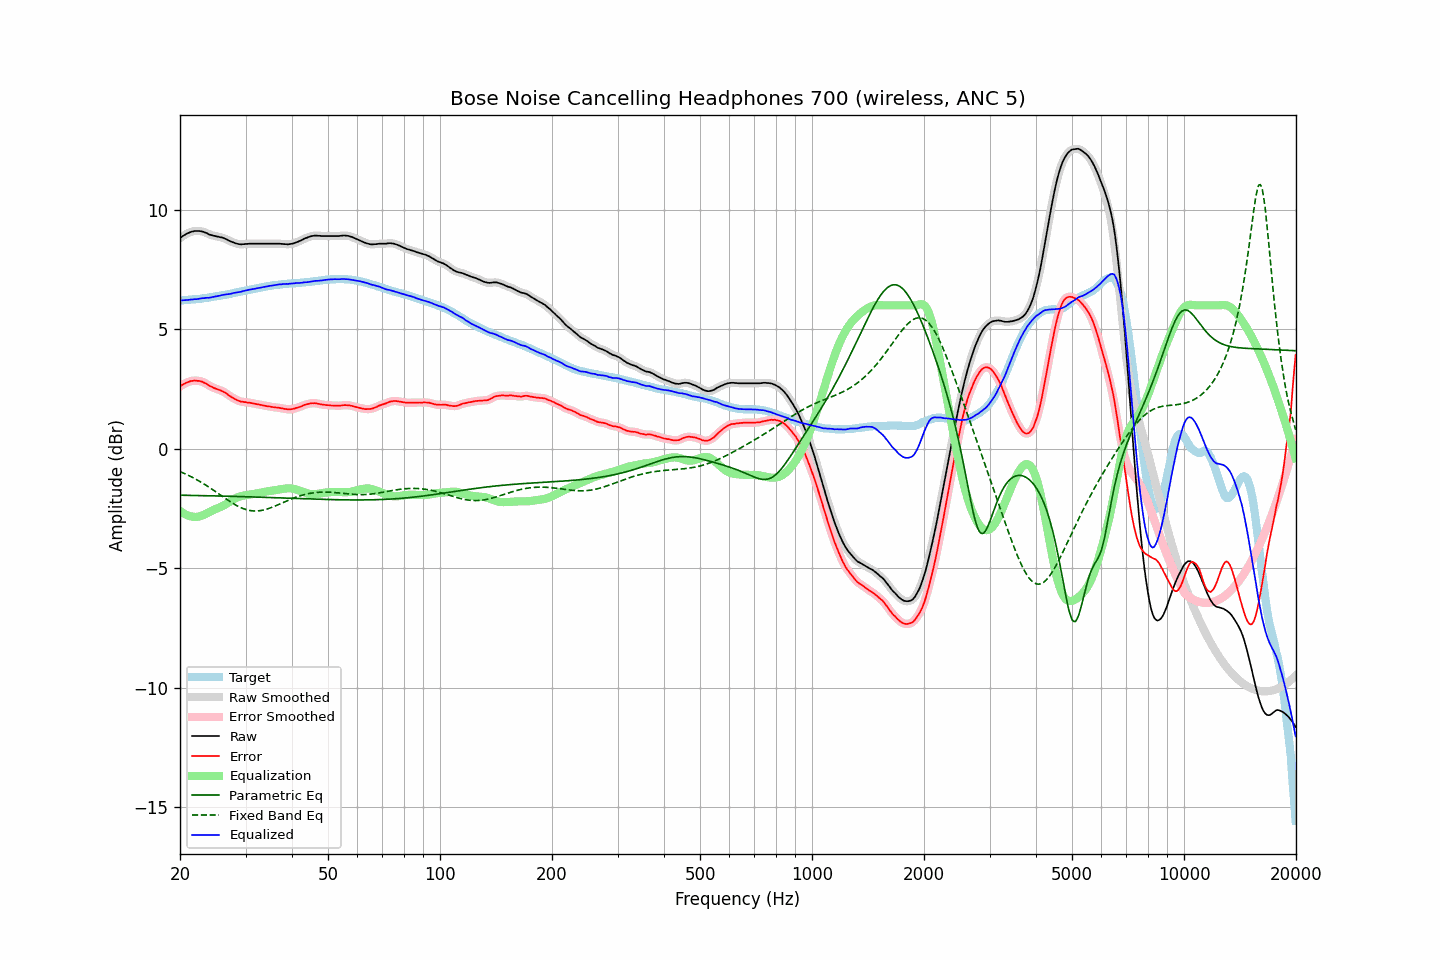

The file beside this chart, header and first rows:
frequency, raw, error, smoothed, error_smoothed, equalization, parametric_eq, fixed_band_eq, equalized_raw, equalized_smoothed, target
20.00, 8.81, 2.61, 8.81, 2.61, -2.60, -1.94, -0.96, 6.21, 6.21, 6.21
20.20, 8.86, 2.66, 8.86, 2.65, -2.65, -1.94, -0.98, 6.21, 6.21, 6.20
20.40, 8.91, 2.70, 8.91, 2.69, -2.70, -1.95, -1.01, 6.22, 6.21, 6.21
20.61, 8.95, 2.73, 8.95, 2.73, -2.73, -1.95, -1.04, 6.22, 6.22, 6.22
20.81, 8.99, 2.77, 8.99, 2.76, -2.77, -1.95, -1.07, 6.22, 6.22, 6.22
21.02, 9.02, 2.79, 9.02, 2.79, -2.79, -1.95, -1.11, 6.23, 6.23, 6.23
21.23, 9.05, 2.82, 9.05, 2.82, -2.82, -1.95, -1.14, 6.24, 6.24, 6.23
21.44, 9.08, 2.84, 9.08, 2.83, -2.83, -1.95, -1.17, 6.25, 6.24, 6.24
21.66, 9.09, 2.84, 9.10, 2.85, -2.84, -1.95, -1.21, 6.25, 6.25, 6.25
21.87, 9.11, 2.86, 9.11, 2.85, -2.85, -1.95, -1.24, 6.26, 6.26, 6.25
22.09, 9.11, 2.85, 9.11, 2.85, -2.85, -1.96, -1.28, 6.26, 6.26, 6.26
22.31, 9.11, 2.84, 9.11, 2.85, -2.85, -1.96, -1.32, 6.26, 6.27, 6.27
22.54, 9.11, 2.84, 9.11, 2.84, -2.83, -1.96, -1.36, 6.28, 6.28, 6.27
22.76, 9.10, 2.82, 9.10, 2.82, -2.81, -1.96, -1.40, 6.29, 6.29, 6.28
22.99, 9.09, 2.80, 9.09, 2.80, -2.79, -1.96, -1.44, 6.30, 6.30, 6.29
23.22, 9.06, 2.76, 9.07, 2.77, -2.76, -1.96, -1.48, 6.30, 6.31, 6.30
23.45, 9.04, 2.73, 9.04, 2.73, -2.73, -1.96, -1.52, 6.31, 6.31, 6.31
23.69, 9.01, 2.69, 9.01, 2.69, -2.69, -1.97, -1.56, 6.32, 6.31, 6.32
23.92, 8.97, 2.64, 8.98, 2.65, -2.66, -1.97, -1.61, 6.32, 6.32, 6.33
24.16, 8.95, 2.61, 8.95, 2.61, -2.62, -1.97, -1.65, 6.33, 6.33, 6.34
24.40, 8.93, 2.58, 8.93, 2.58, -2.59, -1.97, -1.70, 6.34, 6.34, 6.35
24.65, 8.91, 2.54, 8.91, 2.55, -2.55, -1.97, -1.74, 6.36, 6.36, 6.37
24.89, 8.90, 2.52, 8.90, 2.52, -2.53, -1.97, -1.79, 6.37, 6.37, 6.38
25.14, 8.88, 2.50, 8.88, 2.50, -2.50, -1.97, -1.84, 6.38, 6.38, 6.39
25.39, 8.87, 2.48, 8.87, 2.47, -2.47, -1.98, -1.88, 6.40, 6.40, 6.39
25.65, 8.85, 2.45, 8.85, 2.45, -2.44, -1.98, -1.93, 6.41, 6.41, 6.40
25.91, 8.84, 2.42, 8.84, 2.42, -2.41, -1.98, -1.98, 6.43, 6.43, 6.42
26.16, 8.82, 2.39, 8.82, 2.39, -2.38, -1.98, -2.02, 6.44, 6.44, 6.43
26.43, 8.79, 2.35, 8.79, 2.35, -2.34, -1.98, -2.07, 6.45, 6.45, 6.44
26.69, 8.76, 2.31, 8.76, 2.31, -2.30, -1.98, -2.12, 6.46, 6.46, 6.45
26.96, 8.72, 2.25, 8.72, 2.26, -2.26, -1.99, -2.16, 6.46, 6.47, 6.47
27.23, 8.69, 2.21, 8.69, 2.21, -2.21, -1.99, -2.21, 6.48, 6.48, 6.48
27.50, 8.66, 2.16, 8.66, 2.17, -2.17, -1.99, -2.25, 6.49, 6.49, 6.50
27.77, 8.64, 2.13, 8.64, 2.13, -2.13, -1.99, -2.29, 6.51, 6.51, 6.51
28.05, 8.61, 2.08, 8.61, 2.09, -2.09, -1.99, -2.33, 6.52, 6.52, 6.53
28.33, 8.59, 2.05, 8.59, 2.05, -2.05, -2.00, -2.37, 6.54, 6.54, 6.54
28.62, 8.57, 2.02, 8.57, 2.02, -2.02, -2.00, -2.40, 6.55, 6.55, 6.55
28.90, 8.56, 2.00, 8.56, 1.99, -2.00, -2.00, -2.44, 6.56, 6.56, 6.56
29.19, 8.55, 1.97, 8.56, 1.97, -1.98, -2.00, -2.47, 6.57, 6.57, 6.58
29.48, 8.56, 1.97, 8.56, 1.96, -1.97, -2.00, -2.50, 6.59, 6.59, 6.59
29.78, 8.56, 1.95, 8.56, 1.95, -1.95, -2.01, -2.52, 6.61, 6.61, 6.61
30.08, 8.57, 1.95, 8.57, 1.95, -1.94, -2.01, -2.54, 6.63, 6.63, 6.62
30.38, 8.57, 1.93, 8.57, 1.94, -1.93, -2.01, -2.56, 6.64, 6.64, 6.64
30.68, 8.58, 1.93, 8.58, 1.93, -1.93, -2.01, -2.58, 6.66, 6.65, 6.65
30.99, 8.58, 1.92, 8.58, 1.92, -1.91, -2.01, -2.59, 6.67, 6.67, 6.67
31.30, 8.58, 1.91, 8.58, 1.91, -1.90, -2.02, -2.60, 6.68, 6.68, 6.67
31.61, 8.58, 1.89, 8.58, 1.89, -1.89, -2.02, -2.60, 6.69, 6.69, 6.69
31.93, 8.58, 1.88, 8.58, 1.88, -1.88, -2.02, -2.60, 6.70, 6.70, 6.70
32.24, 8.58, 1.86, 8.58, 1.86, -1.86, -2.02, -2.60, 6.72, 6.72, 6.72
32.57, 8.58, 1.85, 8.58, 1.85, -1.85, -2.02, -2.60, 6.73, 6.73, 6.73
32.89, 8.58, 1.83, 8.58, 1.84, -1.84, -2.03, -2.59, 6.74, 6.74, 6.75
33.22, 8.58, 1.83, 8.58, 1.82, -1.82, -2.03, -2.58, 6.76, 6.76, 6.75
33.55, 8.58, 1.81, 8.58, 1.81, -1.81, -2.03, -2.56, 6.77, 6.77, 6.77
33.89, 8.58, 1.80, 8.58, 1.80, -1.80, -2.03, -2.54, 6.78, 6.78, 6.78
34.23, 8.58, 1.78, 8.58, 1.79, -1.79, -2.04, -2.53, 6.80, 6.80, 6.80
34.57, 8.58, 1.77, 8.58, 1.77, -1.77, -2.04, -2.50, 6.81, 6.81, 6.81
34.92, 8.58, 1.77, 8.58, 1.76, -1.76, -2.04, -2.48, 6.82, 6.82, 6.81
35.27, 8.58, 1.75, 8.58, 1.75, -1.75, -2.04, -2.46, 6.83, 6.83, 6.83
35.62, 8.58, 1.74, 8.58, 1.74, -1.74, -2.04, -2.43, 6.84, 6.84, 6.84
35.97, 8.58, 1.73, 8.58, 1.73, -1.73, -2.05, -2.40, 6.85, 6.85, 6.85
... 635 more rows
